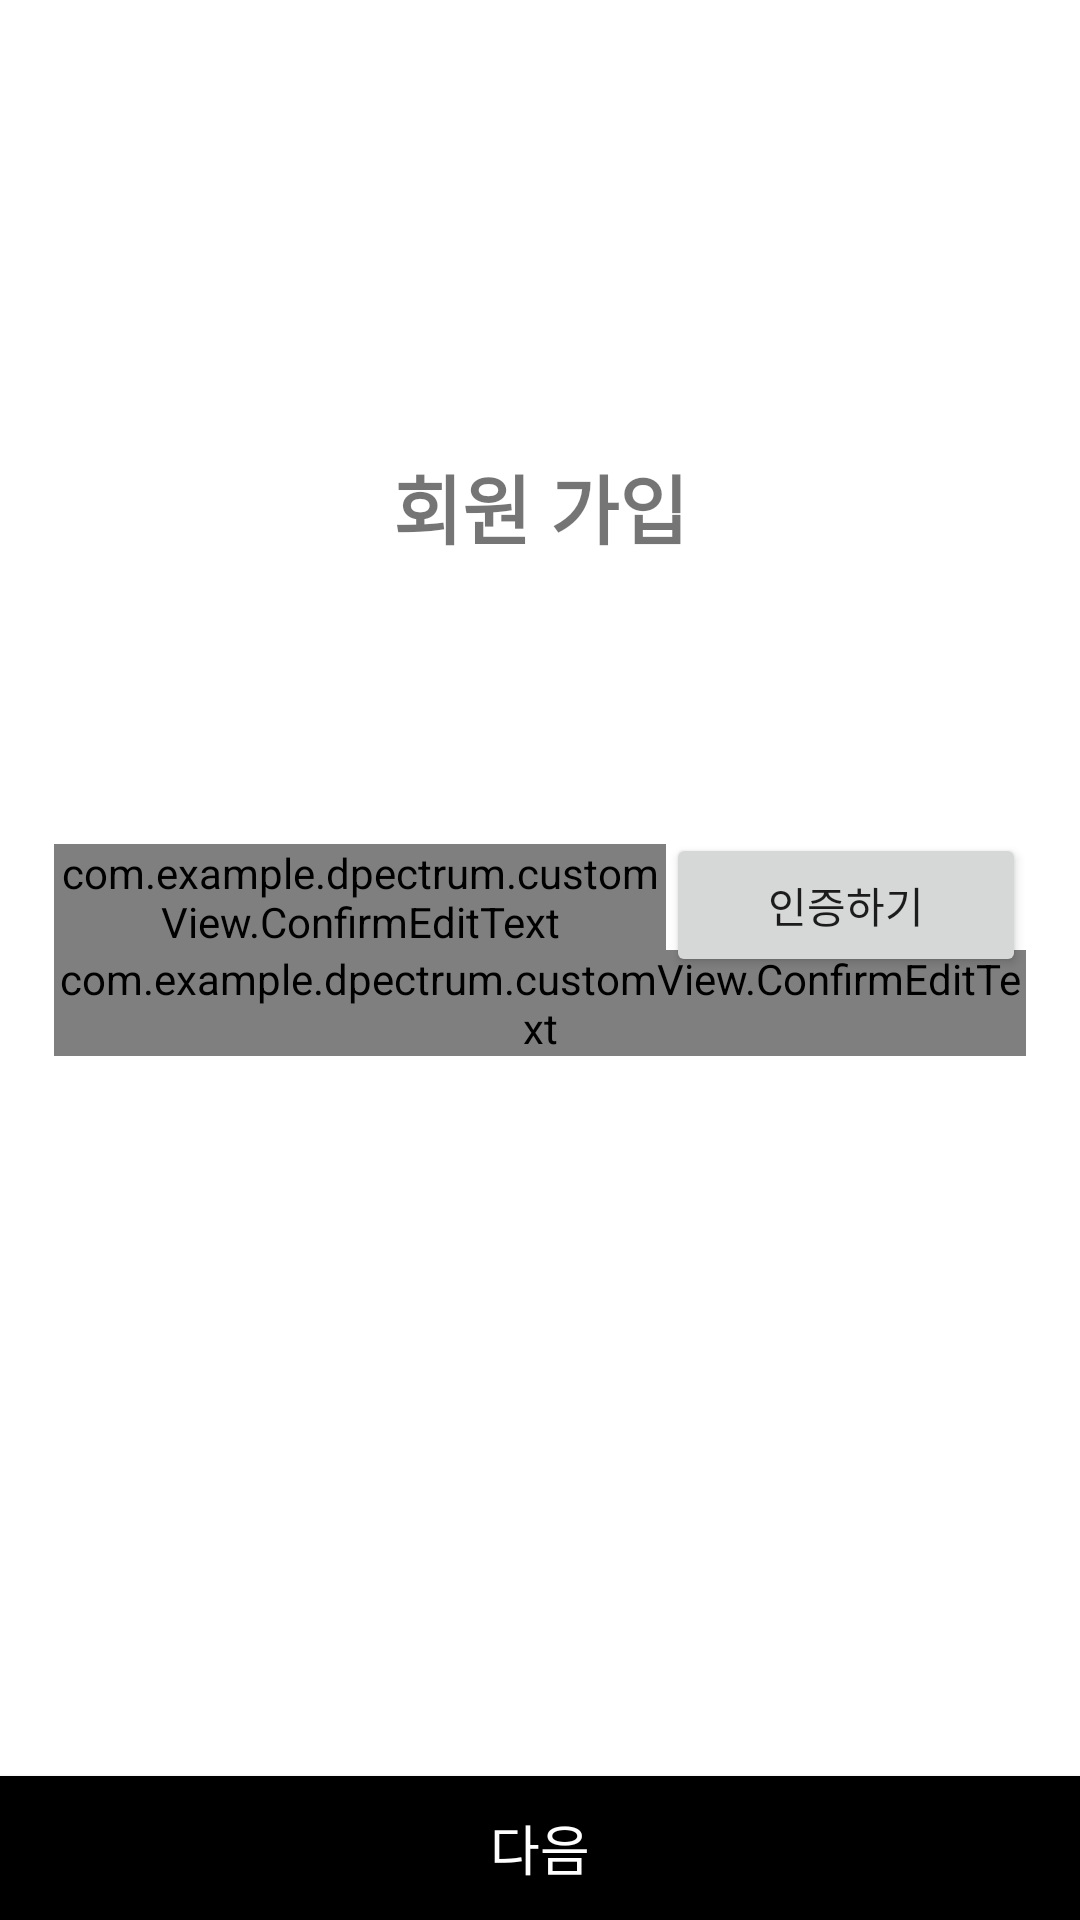

Reconstruct the res/layout file that produces this screen, plus the resources it refers to.
<!-- AndroidManifest.xml: application theme Theme.DPectrum -->
<!-- res/layout/fragment_sign_up_certification.xml -->
<?xml version="1.0" encoding="utf-8"?>
<androidx.constraintlayout.widget.ConstraintLayout
    xmlns:android="http://schemas.android.com/apk/res/android"
    android:layout_width="match_parent"
    android:layout_height="match_parent"
    xmlns:app="http://schemas.android.com/apk/res-auto"
    android:background="@color/white"
    >


    <androidx.constraintlayout.widget.Guideline
        android:id="@+id/fragment_sign_up_cer_left_guid"
        android:layout_width="wrap_content"
        android:layout_height="wrap_content"
        android:orientation="vertical"
        app:layout_constraintGuide_percent="0.05"
        />

    <androidx.constraintlayout.widget.Guideline
        android:id="@+id/fragment_sign_up_cer_right_guid"
        android:layout_width="wrap_content"
        android:layout_height="wrap_content"
        android:orientation="vertical"
        app:layout_constraintGuide_percent="0.95"
        />

    <androidx.constraintlayout.widget.Guideline
        android:id="@+id/fragment_sign_up_cer_middle_guid"
        android:layout_width="wrap_content"
        android:layout_height="wrap_content"
        android:orientation="horizontal"
        app:layout_constraintGuide_percent="0.55"
        />

    <androidx.appcompat.widget.Toolbar
        android:id="@+id/fragment_sign_up_cer_toolbar"
        android:layout_width="match_parent"
        android:layout_height="wrap_content"
        app:layout_constraintTop_toTopOf="parent"
        android:background="@color/white"/>

    <TextView
        android:id="@+id/fragment_sign_up_cer_title"
        android:layout_width="wrap_content"
        android:layout_height="wrap_content"
        app:layout_constraintTop_toBottomOf="@id/fragment_sign_up_cer_toolbar"
        app:layout_constraintBottom_toTopOf="@id/fragment_sign_up_cer_phone_number"
        app:layout_constraintLeft_toLeftOf="parent"
        app:layout_constraintRight_toRightOf="parent"
        android:textSize="25sp"
        android:textStyle="bold"
        android:text="회원 가입"
        />
    <com.example.dpectrum.customView.ConfirmEditText
        android:id="@+id/fragment_sign_up_cer_phone_number"
        android:layout_width="0dp"
        android:layout_height="wrap_content"
        app:layout_constraintLeft_toLeftOf="@id/fragment_sign_up_cer_left_guid"
        app:layout_constraintRight_toLeftOf="@id/fragment_sign_up_cer_cer_button"
        app:layout_constraintBottom_toTopOf="@id/fragment_sign_up_cer_cer_number"
        app:custom_confirmEdittext_title="휴대폰 번호"
        app:custom_confirmEdittext_hint="-없이 숫자만 입력"
        android:inputType="number"
        android:maxLength="11"
        />
    <Button
        android:id="@+id/fragment_sign_up_cer_cer_button"
        android:layout_width="120dp"
        android:layout_height="wrap_content"
        android:text="인증하기"
        app:layout_constraintRight_toLeftOf="@id/fragment_sign_up_cer_right_guid"
        app:layout_constraintLeft_toRightOf="@id/fragment_sign_up_cer_phone_number"
        app:layout_constraintTop_toTopOf="@id/fragment_sign_up_cer_phone_number"
        app:layout_constraintBottom_toBottomOf="@id/fragment_sign_up_cer_phone_number"
        android:layout_marginTop="5dp"
        />

    <com.example.dpectrum.customView.ConfirmEditText
        android:id="@+id/fragment_sign_up_cer_cer_number"
        android:layout_width="0dp"
        android:layout_height="wrap_content"
        app:layout_constraintLeft_toLeftOf="@id/fragment_sign_up_cer_left_guid"
        app:layout_constraintRight_toRightOf="@id/fragment_sign_up_cer_right_guid"
        app:layout_constraintBottom_toBottomOf="@id/fragment_sign_up_cer_middle_guid"
        app:custom_confirmEdittext_title="인증번호"
        app:custom_confirmEdittext_hint="인증번호는 123123 입력하면 인증가능"
        android:inputType="number"
        android:maxLength="6"
        />
    <Button
        android:id="@+id/fragment_sign_up_cer_next_button"
        android:layout_width="0dp"
        android:layout_height="wrap_content"
        app:layout_constraintBottom_toBottomOf="parent"
        app:layout_constraintLeft_toLeftOf="parent"
        app:layout_constraintRight_toRightOf="parent"
        android:background="@color/black"
        android:text="다음"
        android:textColor="@color/white"
        android:textSize="18sp"
        />



</androidx.constraintlayout.widget.ConstraintLayout>
<!-- resources referenced by this layout -->
<resources>
  <color name="black">#FF000000</color>
  <color name="white">#FFFFFFFF</color>
  <style name="Theme.DPectrum" parent="Theme.AppCompat.DayNight.NoActionBar">
          
          <item name="colorPrimary">@color/white</item>
          <item name="colorPrimaryVariant">@color/white</item>
          <item name="colorOnPrimary">@color/white</item>
          
          <item name="colorSecondary">@color/teal_200</item>
          <item name="colorSecondaryVariant">@color/teal_700</item>
          <item name="colorOnSecondary">@color/black</item>
          
          <item name="android:statusBarColor" tools:targetApi="l">?attr/colorPrimaryVariant</item>
          
      </style>
  <color name="teal_200">#FF03DAC5</color>
  <color name="teal_700">#FF018786</color>
</resources>
